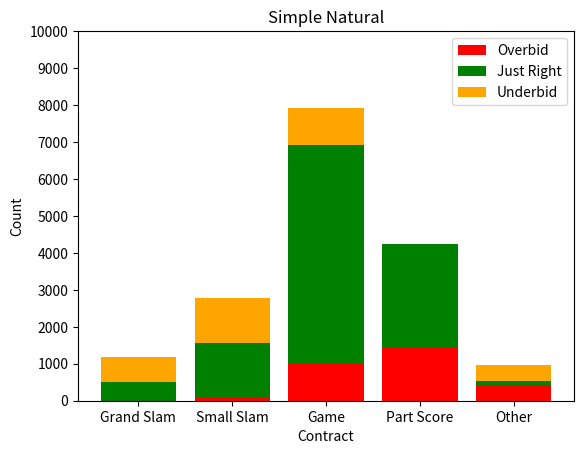
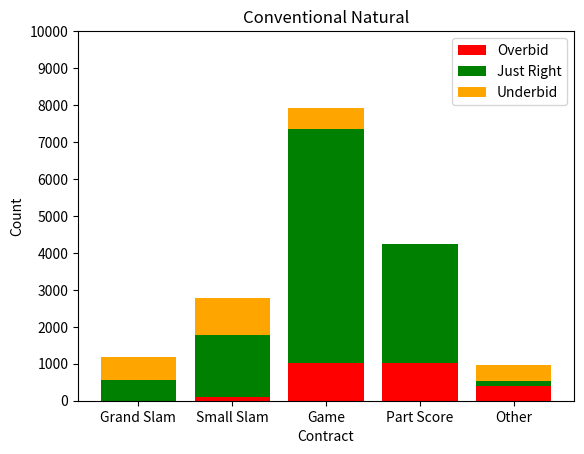

The matplotlib source for these figures, in order:
import matplotlib.pyplot as plt
import numpy as np

# 定义两个表格的数据
simple_natural = [[0,103,1032,1442,416],[498,1468,5899,2785,128],[697,1207,992,0,428]]
conventional_natural = [[0,94,1015,1034,399],[567,1681,6341,3193,126],[628,1003,567,0,447]]

# 定义柱状图的标签和颜色
labels = ["Grand Slam", "Small Slam", "Game", "Part Score", "Other"]
colors = ["red", "green", "orange"]

# 定义一个函数来画出堆叠柱状图
def plot_stacked_bar(data, title):
    # data是一个二维列表，表示表格的数据，每一行表示一种结果（叫高了，正好，叫低了）
    # title是一个字符串，表示表格的标题
    # 创建一个新的图形
    plt.figure()
    # 设置图形的标题和坐标轴标签
    plt.title(title)
    plt.xlabel("Contract")
    plt.ylabel("Count")
    # 设置x轴的刻度和标签
    x = range(len(labels))
    plt.xticks(x, labels)
    # 设置y轴的范围和刻度间隔
    plt.ylim(0,10000)
    plt.yticks(range(0,10001,1000))
    # 初始化一个列表，表示每个柱子的底部位置
    bottom = [0] * len(labels)
    # 遍历每一行数据，画出对应的柱子，并更新底部位置
    for i in range(len(data)):
        plt.bar(x, data[i], width=0.8, color=colors[i], bottom=bottom)
        bottom = [bottom[j] + data[i][j] for j in range(len(labels))]
    # 添加图例，显示每种颜色对应的结果
    plt.legend(["Overbid", "Just Right", "Underbid"])
    # 显示图形
    plt.show()

# 调用函数，画出两个表格对应的堆叠柱状图
plot_stacked_bar(simple_natural, "Simple Natural")
plot_stacked_bar(conventional_natural, "Conventional Natural")
